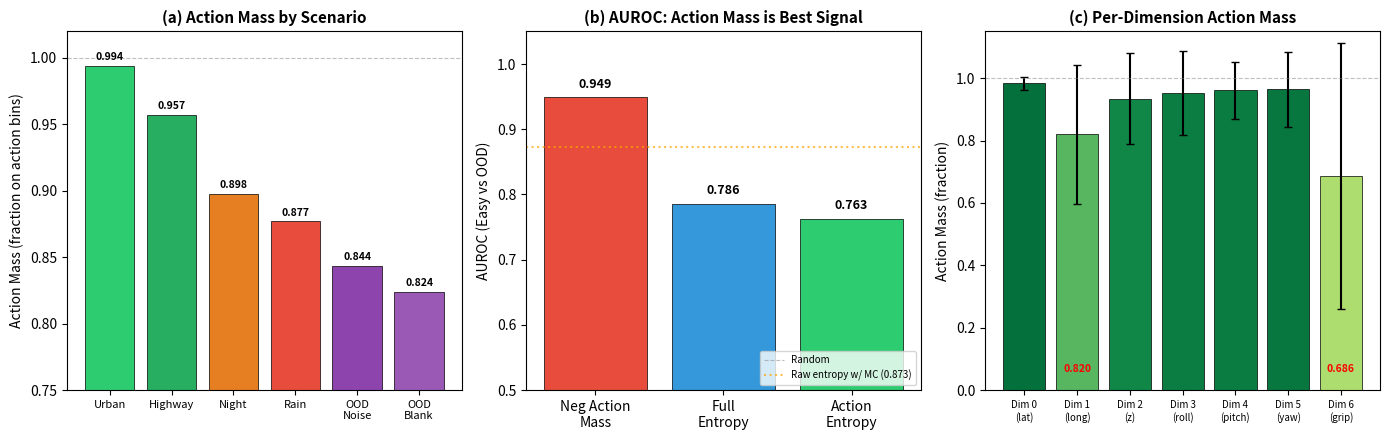

Reproduce this figure in Python. (Note: this script raises an exception after producing the figure.)
"""Generate Figure 15: Full Vocabulary Analysis."""
import matplotlib
matplotlib.use('Agg')
import matplotlib.pyplot as plt
import numpy as np

fig, axes = plt.subplots(1, 3, figsize=(14, 4.5))

# (a) Action mass by scenario
scenarios = ['Urban', 'Highway', 'Night', 'Rain', 'OOD\nNoise', 'OOD\nBlank']
action_masses = [0.9939, 0.9574, 0.8976, 0.8769, 0.8436, 0.8241]
colors = ['#2ecc71', '#27ae60', '#e67e22', '#e74c3c', '#8e44ad', '#9b59b6']

bars = axes[0].bar(scenarios, action_masses, color=colors, edgecolor='black', linewidth=0.5)
axes[0].set_ylabel('Action Mass (fraction on action bins)', fontsize=10)
axes[0].set_title('(a) Action Mass by Scenario', fontsize=11, fontweight='bold')
axes[0].set_ylim(0.75, 1.02)
axes[0].axhline(y=1.0, color='gray', linestyle='--', alpha=0.5, linewidth=0.8)
axes[0].tick_params(axis='x', rotation=0, labelsize=8)

# Add value labels
for bar, val in zip(bars, action_masses):
    axes[0].text(bar.get_x() + bar.get_width()/2., bar.get_height() + 0.003,
                f'{val:.3f}', ha='center', va='bottom', fontsize=7.5, fontweight='bold')

# (b) AUROC comparison
signals = ['Neg Action\nMass', 'Full\nEntropy', 'Action\nEntropy']
aurocs = [0.949, 0.786, 0.763]
bar_colors = ['#e74c3c', '#3498db', '#2ecc71']

bars2 = axes[1].bar(signals, aurocs, color=bar_colors, edgecolor='black', linewidth=0.5)
axes[1].set_ylabel('AUROC (Easy vs OOD)', fontsize=10)
axes[1].set_title('(b) AUROC: Action Mass is Best Signal', fontsize=11, fontweight='bold')
axes[1].set_ylim(0.5, 1.05)
axes[1].axhline(y=0.5, color='gray', linestyle='--', alpha=0.5, linewidth=0.8, label='Random')

for bar, val in zip(bars2, aurocs):
    axes[1].text(bar.get_x() + bar.get_width()/2., bar.get_height() + 0.01,
                f'{val:.3f}', ha='center', va='bottom', fontsize=9, fontweight='bold')

# Add previous best comparison
axes[1].axhline(y=0.873, color='orange', linestyle=':', alpha=0.7, linewidth=1.5, label='Raw entropy w/ MC (0.873)')
axes[1].legend(fontsize=7, loc='lower right')

# (c) Per-dimension action mass
dims = ['Dim 0\n(lat)', 'Dim 1\n(long)', 'Dim 2\n(z)', 'Dim 3\n(roll)', 'Dim 4\n(pitch)', 'Dim 5\n(yaw)', 'Dim 6\n(grip)']
masses = [0.9837, 0.8198, 0.9345, 0.9533, 0.9606, 0.9650, 0.6858]
stds = [0.0214, 0.2231, 0.1468, 0.1340, 0.0908, 0.1202, 0.4264]

colors3 = plt.cm.RdYlGn(np.array(masses))
bars3 = axes[2].bar(dims, masses, yerr=stds, capsize=3, color=colors3, edgecolor='black', linewidth=0.5)
axes[2].set_ylabel('Action Mass (fraction)', fontsize=10)
axes[2].set_title('(c) Per-Dimension Action Mass', fontsize=11, fontweight='bold')
axes[2].set_ylim(0.0, 1.15)
axes[2].axhline(y=1.0, color='gray', linestyle='--', alpha=0.5, linewidth=0.8)
axes[2].tick_params(axis='x', rotation=0, labelsize=7)

# Highlight low mass dims
for i, (bar, val) in enumerate(zip(bars3, masses)):
    if val < 0.85:
        axes[2].text(bar.get_x() + bar.get_width()/2., 0.05,
                    f'{val:.3f}', ha='center', va='bottom', fontsize=7.5, fontweight='bold', color='red')

plt.tight_layout()
plt.savefig('/home/ubuntu/agents/VLA research/Vizuara-VLA-Research/paper/figures/fig15_vocab_analysis.png',
            dpi=300, bbox_inches='tight')
print("Saved fig15_vocab_analysis.png")
